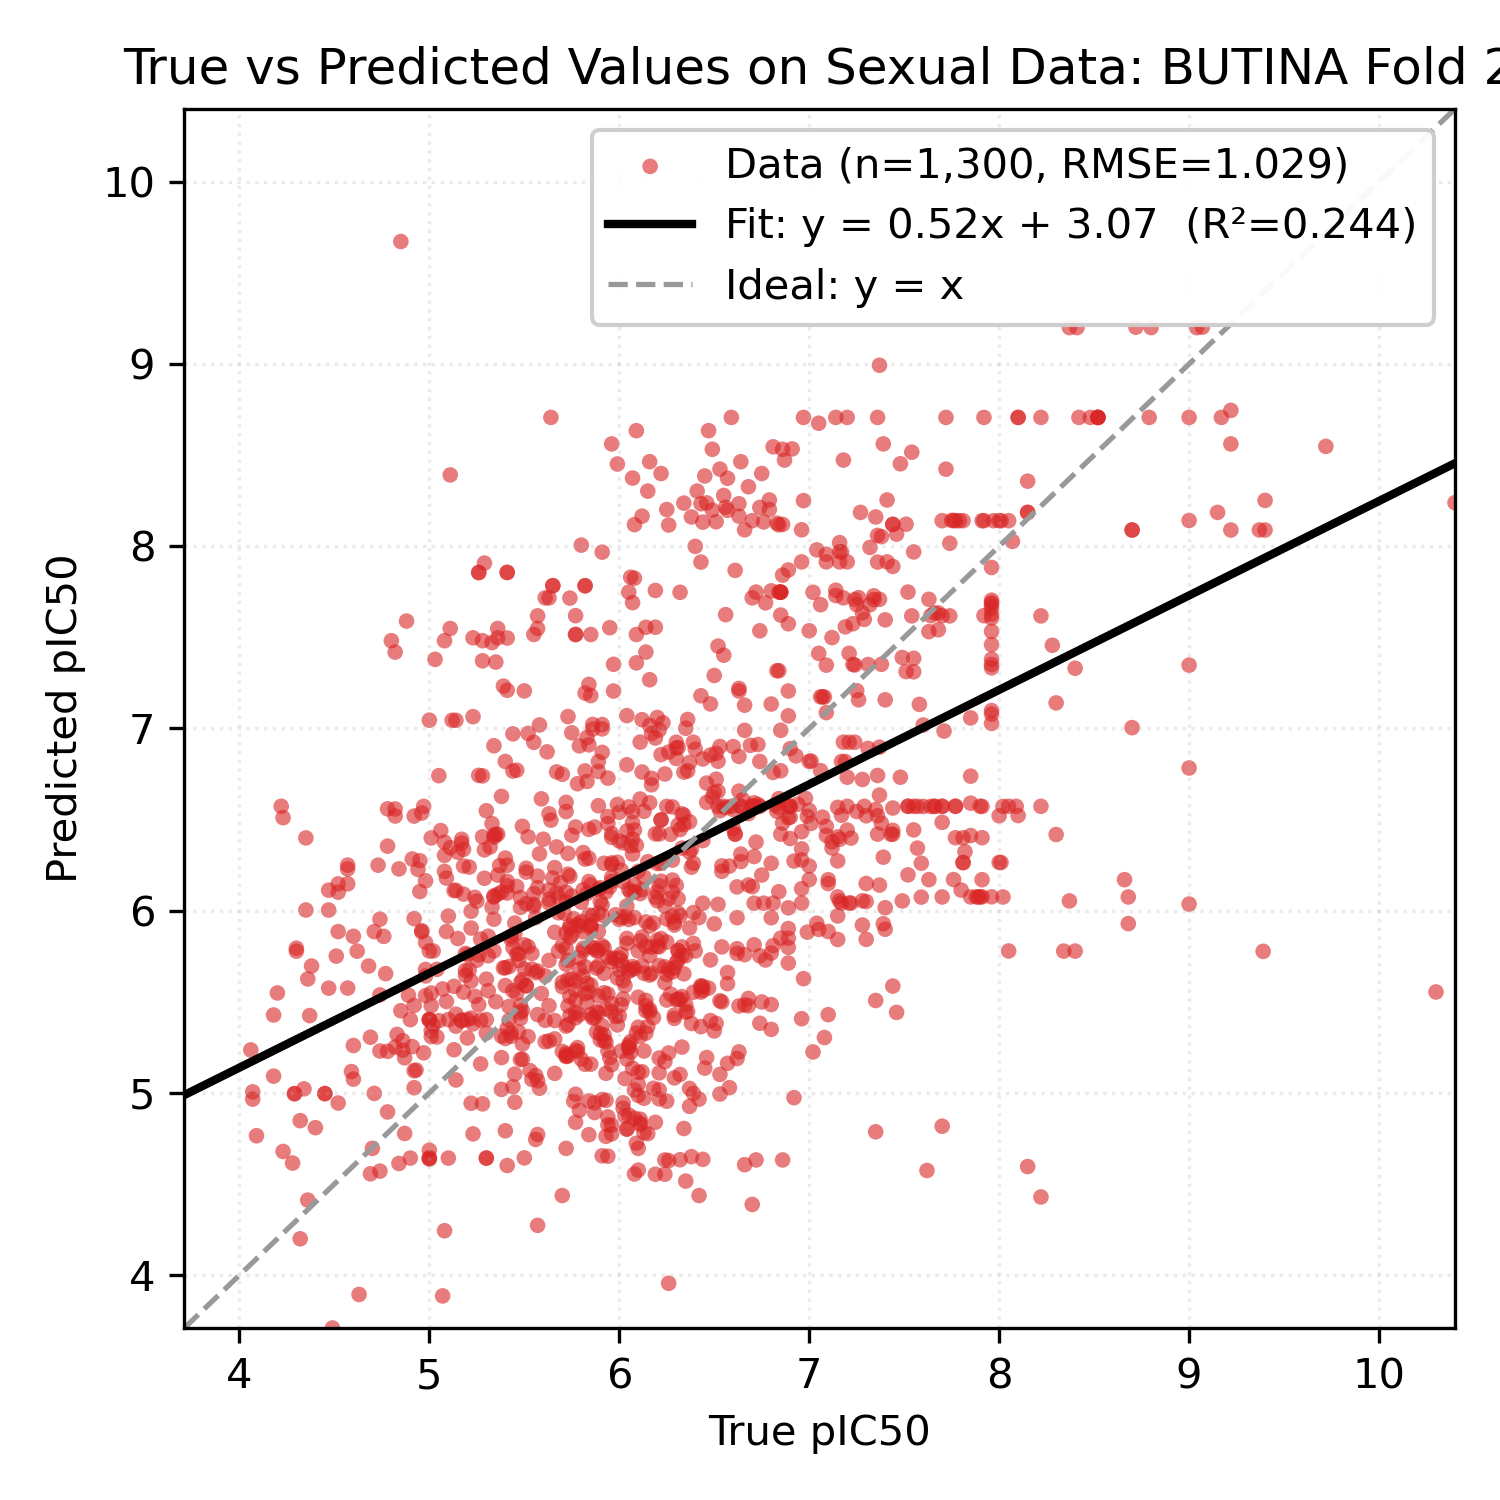

Source data for this figure (header and first rows):
Smiles, y_true, y_pred
Cc1ccc(C(=O)NOCCCCCC(=O)NO)cc1C, 6.6, 6.901
O=C(CCCCCCCC(=O)NO)NO, 5.41, 7.856
CCN(CC)CCCC(C)Nc1ccnc2cc(Cl)ccc12, 6.59, 6.573
C[C@@H]1CC[C@H]2[C@@H](C)C(=O)O[C@@H]3O[…, 9.0, 8.141
C=CC12CCN(CC1)C(C(O)c1ccnc3ccc(OC)cc13)C…, 6.38, 6.337
Oc1ccc(Br)cc1CN1CCN(Cc2ccc(Cl)cc2)CC1, 5.82, 5.544
O=C(Nc1ccccc1O)c1ccc(Oc2cccc(C(=O)Nc3ccc…, 6.7, 4.388
O=C(Nc1ccccc1O)c1ccc(-c2ccc(Cl)cc2Cl)o1, 5.52, 5.803
O=C(Nc1ccc(F)c(Cl)c1)Nc1ccc(Cl)c(Cl)c1, 5.74, 5.853
COc1ccc(C(=O)NC(c2ccccc2Cl)c2cc(Cl)c3ccc…, 6.01, 5.23
Oc1ccccc1CN1CCC2(CCCN(Cc3ccccc3F)C2)C1, 6.19, 6.948
Cc1ccc2nc(C)cc(Nc3cccc(C(F)(F)F)c3)c2c1, 5.86, 5.411
CCCCCCn1c(=N)n(CC(O)COc2cccc(C)c2)c2cccc…, 5.74, 5.905
CSc1ccccc1C(=O)Nc1nc(-c2ccccn2)cs1, 5.75, 6.08
CC1CN(C(=O)c2sc3ccccc3c2Cl)CC(C)O1, 6.98, 6.617
CCOc1ccc(C2N(C)c3ccccc3N2C)cc1, 6.04, 5.186
CCOc1ccccc1CN1CCc2nc3cc(C(C)(C)C)nn3c(O)…, 5.91, 5.808
CC(C)CCNCC(O)Cn1c2ccccc2c2ccccc21, 6.04, 6.026
CCOC(=O)c1cnc2ccc(Cl)cc2c1NCCCN(C)C, 5.93, 5.462
COc1ccccc1N1C(=N)SC(=Cc2ccc(OCc3ccccc3F)…, 6.09, 5.329
COc1ccc(CCNC(=O)c2cc(S(=O)(=O)N3CC(C)CC(…, 5.88, 5.334
CN1CCN(c2c3c(c(C#N)c4nc5ccccc5n24)CCC3)C…, 5.83, 6.709
Cc1ccc(Nc2nc(N)c3ccccc3n2)cc1Cl, 5.96, 6.402
Nc1ccc(-c2nc3cc(Oc4ccc(Oc5ccc6[nH]c(-c7c…, 6.5, 6.649
Cc1cc(NC(=O)c2ccc(-c3ccccc3)cc2)no1, 6.11, 4.834
COCCNCC(O)Cn1c2ccc(Cl)cc2c2cc(Cl)ccc21, 6.19, 6.074
Cn1c(=O)c2cc(C(=O)NCCCN3CCCCCC3)sc2c2ccc…, 6.44, 5.563
Cc1ccc(C)c(Cn2c(N3CCC(C(=O)NCc4cccs4)CC3…, 5.94, 5.744
O=C(NC1CCN(Cc2ccccc2)CC1)c1cc(-c2cccnc2)…, 5.91, 6.869
CN(C)c1ccc(N=Cc2ccc(N3CCOCC3)cc2)cc1, 6.46, 5.194
Oc1ccc(-c2nc(-c3ccc4oc5ccc(-c6[nH]c(-c7c…, 6.17, 5.656
c1ccc(Oc2ccc(-c3cc(N4CCNCC4)[nH]n3)cc2)c…, 5.18, 5.553
OC(c1cc(C(F)(F)F)nc2c(C(F)(F)F)cccc12)C1…, 8.02, 6.075
O=C(CCCCCCC(=O)NO)NO, 5.82, 7.782
FC(F)(F)c1nc(-c2ccc(CCN3CCC(Nc4nc5cnccc5…, 5.86, 7.022
CC(=O)O[C@H]1CC(C)(C)[C@]2(O)CCc3c(cc(O)…, 5.3, 5.624
COc1cc([C@H](O)[C@@H](C)Oc2c(OC)cc(C)cc2…, 6.42, 4.437
CC(O)c1cc2c(o1)C(=O)c1ccccc1C2=O, 6.14, 5.804
N/C(=N\C(=O)c1nc(Cl)c(N)nc1N)NCc1ccc(Cl)…, 6.84, 6.104
CCN(CC)CCCC(C)Nc1ccnc2cc(Cl)ccc12, 7.66, 6.573
N=C(N)c1ccc(NC(=O)c2cccc(C(=O)Nc3ccc(C(=…, 6.16, 7.267
Clc1cccc(C(Nc2ccnc3cc(Cl)ccc23)c2ccc(CN3…, 6.66, 6.99
FC(F)(F)c1cc(NC(c2ccc(Cl)cc2)c2ccc(CN3CC…, 5.86, 6.996
COc1ccc2nc3cc(Cl)ccc3c(Nc3cc(CN4CCCC4)c(…, 7.92, 7.619
CN(C)c1ccc2nc3ccc(N(C)C)cc3[s+]c2c1, 6.72, 7.748
Clc1ccc2c(c1)[I+]c1ccccc1-2.O=S(=O)([O-]…, 7.15, 6.076
Clc1cccc2c1-c1ccccc1[I+]2.O=S(=O)([O-])C…, 7.15, 5.842
CN(C)CCNc1cc(-c2ccccc2)nc2ccccc12, 5.44, 6.766
c1ccc2c(NCCc3c[nH]c4ccccc34)c3ccccc3nc2c…, 6.7, 6.132
CCN(CC)c1cc(C)c2cc(NC(=O)c3cccc(OC)c3)cc…, 5.56, 5.096
CCN(c1nc(N)c(C(=O)NC(=N)N)nc1Cl)C(C)C, 6.08, 5.016
FC(F)(F)c1nc(-c2ccc(CCN3CCC(Nc4nc5cnc(Cl…, 5.73, 7.065
Nc1cc(/C=C/c2c[nH]c3ccccc23)nc2ccccc12, 5.85, 7.18
CC1CCCN(c2cccc(Br)c2O)C1, 6.89, 5.713
CCCN(CC1CC1)c1cc(Br)cc(Br)c1O, 6.15, 5.365
COc1cc(NC2CCN(Cc3ccccc3)CC2)cc(OC)c1, 6.36, 5.446
CC(=O)N(C1=C(N(C)C)C(=O)c2ccccc2C1=O)c1c…, 7.49, 7.389
CC(=O)N(C1=C(N2CCCCC2)C(=O)c2ccccc2C1=O)…, 5.27, 5.844
CN1CCN(CCCC(c2ccc(F)cc2)c2ccc(F)cc2)CC1, 4.92, 5.029
C[C@H]1Cc2c([nH]c3ccccc23)[C@@]2(N1)C(=O…, 7.36, 7.913
... 1,240 more rows
